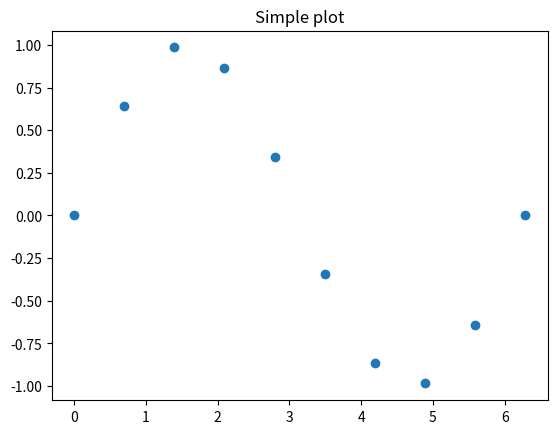

Reproduce this figure in Python.
import matplotlib.pyplot as plt
import numpy as np

# Simple data to display in various forms
x = np.linspace(0, 2 * np.pi, 400)
y = np.sin(x ** 2)

plt.close('all')

% matplotlib inline
f, ax = plt.subplots()
ax.plot(x, y)
ax.set_title('Simple plot')

f, axarr = plt.subplots(2, sharex=True)
f.suptitle('Sharing X axis')
axarr[0].plot(x, y)
axarr[1].scatter(x, y)

f, axarr = plt.subplots(3, sharex=True, sharey=True, figsize=(8,6))
f.suptitle('Sharing both axes')
axarr[0].plot(x, y, linestyle="--")    # NOTE linestyle =
axarr[1].scatter(x, y)
axarr[2].scatter(x, 2 * y ** 2 - 1, color='r') # NOTE color =
# Bring subplots close to each other.
f.subplots_adjust(hspace=0)
# Hide x labels and tick labels for all but bottom plot.
for ax in axarr:
    ax.label_outer()

f, axarr = plt.subplots(2, 2, figsize=(15,10))
axarr[0, 0].plot(x, y)
axarr[0, 0].set_title('Axis [0,0]')
axarr[0, 1].scatter(x, y)
axarr[0, 1].set_title('Axis [0,1]')
axarr[1, 0].plot(x, y ** 2)
axarr[1, 0].set_title('Axis [1,0]')
axarr[1, 1].scatter(x, y ** 2, marker="h", s = 200)  # NOTE marker = 
axarr[1, 1].set_title('Axis [1,1]')
for ax in axarr.flat:
    ax.set(xlabel='x-label', ylabel='y-label')
# Hide x labels and tick labels for top plots and y ticks for right plots.
for ax in axarr.flat:
    ax.label_outer()

# Simple data to display in various forms
x = np.linspace(0, 2 * np.pi, 10)
y = np.sin(x)

plt.close('all')

f, ax = plt.subplots()
ax.scatter(x, y)
ax.set_title('Simple plot')

